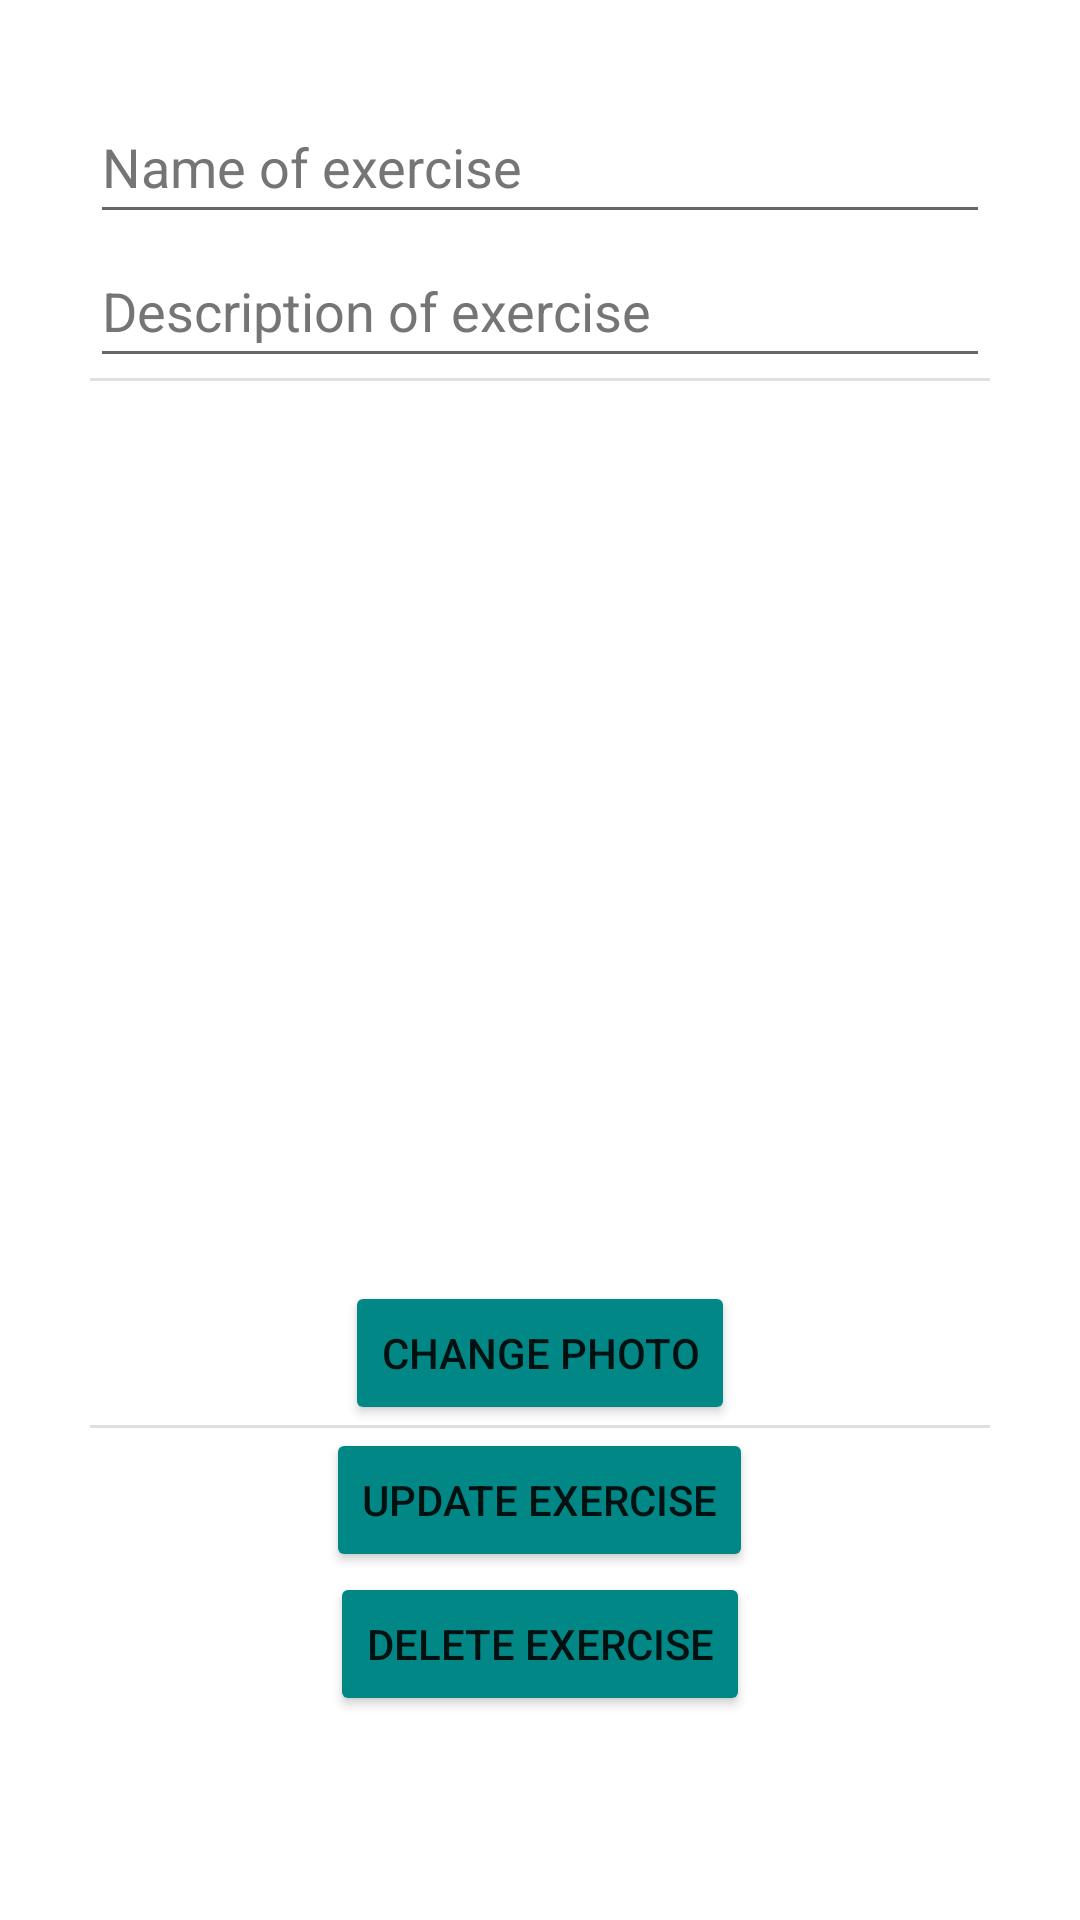

Layout XML and referenced resources for this Android screen:
<!-- AndroidManifest.xml: application theme Theme.MyGym2 -->
<!-- res/layout/fragment_description_exercise.xml -->
<?xml version="1.0" encoding="utf-8"?>
<FrameLayout xmlns:android="http://schemas.android.com/apk/res/android"
    xmlns:tools="http://schemas.android.com/tools"
    android:layout_width="match_parent"
    android:layout_height="match_parent"
    xmlns:app="http://schemas.android.com/apk/res-auto"
    tools:context=".views.DescriptionExerciseFragment">

    <ScrollView
        android:layout_width="match_parent"
        android:layout_height="match_parent">

        <LinearLayout
            android:layout_width="match_parent"
            android:layout_height="wrap_content"
            android:layout_margin="10dp"
            android:orientation="vertical"
            android:padding="20dp">

            <EditText
                android:id="@+id/et_name_on_edit"
                android:layout_width="match_parent"
                android:layout_height="wrap_content"
                android:autofillHints=""
                android:ems="10"
                android:hint="@string/name_exercise"
                android:inputType="textPersonName"
                android:minHeight="48dp"
                android:textColorHint="#757575" />

            <EditText
                android:id="@+id/et_description_on_edit"
                android:layout_width="match_parent"
                android:layout_height="wrap_content"
                android:autofillHints=""
                android:ems="10"
                android:hint="@string/description_exercise"
                android:inputType="textMultiLine|textPersonName"
                android:minHeight="48dp"
                android:textColorHint="#757575" />

            <View
                android:layout_width="match_parent"
                android:layout_height="1dp"
                android:background="?android:attr/listDivider" />

            <ImageView
                android:id="@+id/iv_photo_on_edit"
                android:layout_width="300dp"
                android:layout_height="300dp"
                android:layout_gravity="center"
                android:contentDescription="@string/photoplace"
                android:visibility="visible"
                app:srcCompat="@drawable/iconcamera250" />

            <Button
                android:id="@+id/btn_get_photo_on_edit"
                android:layout_width="wrap_content"
                android:layout_height="wrap_content"
                android:layout_gravity="center"
                android:backgroundTint="@color/teal_700"
                android:text="@string/change_photo"
                tools:ignore="TextContrastCheck" />

            <View
                android:layout_width="match_parent"
                android:layout_height="1dp"
                android:background="?android:attr/listDivider" />

            <Button
                android:id="@+id/btn_save_on_edit"
                android:layout_width="wrap_content"
                android:layout_height="wrap_content"
                android:layout_gravity="center"
                android:backgroundTint="@color/teal_700"
                android:text="@string/update_button"
                app:icon="@drawable/editmenuicon"
                tools:ignore="TextContrastCheck" />

            <Button
                android:id="@+id/btn_delete_exercise_category"
                android:layout_width="wrap_content"
                android:layout_height="wrap_content"
                android:layout_gravity="center"
                android:backgroundTint="@color/teal_700"
                android:text="@string/delete_button"
                app:icon="@drawable/deletemenuicon"
                tools:ignore="TextContrastCheck" />

        </LinearLayout>
    </ScrollView>

</FrameLayout>
<!-- resources referenced by this layout -->
<resources>
  <string name="change_photo">Change photo</string>
  <string name="delete_button">Delete exercise</string>
  <string name="description_exercise">Description of exercise</string>
  <string name="name_exercise">Name of exercise</string>
  <string name="photoplace">photoplace</string>
  <string name="update_button">Update exercise</string>
  <style name="Theme.MyGym2" parent="Theme.MaterialComponents.DayNight.DarkActionBar">
          
          <item name="colorPrimary">@color/purple_500</item>
          <item name="colorPrimaryVariant">@color/purple_700</item>
          <item name="colorOnPrimary">@color/white</item>
          
          <item name="colorSecondary">@color/teal_200</item>
          <item name="colorSecondaryVariant">@color/teal_700</item>
          <item name="colorOnSecondary">@color/black</item>
          
          <item name="android:statusBarColor" tools:targetApi="l">?attr/colorPrimaryVariant</item>
          
          <item name="android:windowFullscreen">true</item>
      </style>
  <!-- not gathered from this repository: default colours our renderer supplied (Android Studio template values) -->
  <color name="purple_500">#FF6200EE</color>
  <color name="purple_700">#FF3700B3</color>
  <color name="teal_200">#FF03DAC5</color>
  <color name="teal_700">#FF018786</color>
  <color name="black">#FF000000</color>
  <color name="white">#FFFFFFFF</color>
</resources>
